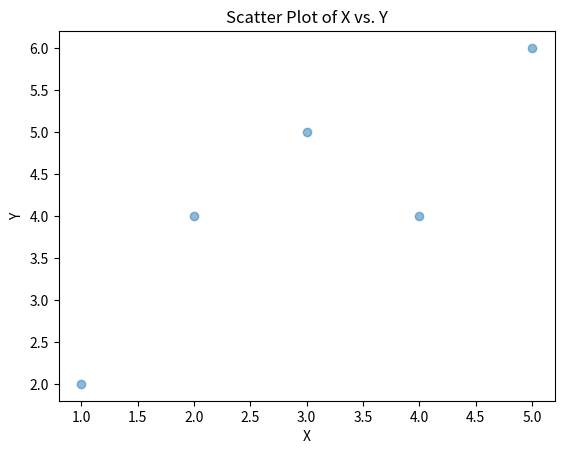

This chart was generated by the following Python code:
import pandas as pd
import matplotlib.pyplot as plt

# Sample data
data = {'X': [1, 2, 3, 4, 5],
        'Y': [2, 4, 5, 4, 6]}

# Create a DataFrame
df = pd.DataFrame(data)

# Calculate the correlation
correlation = df['X'].corr(df['Y'])
print(f"Correlation between X and Y: {correlation}")

# Create a scatter plot
plt.scatter(df['X'], df['Y'], alpha=0.5)
plt.title('Scatter Plot of X vs. Y')
plt.xlabel('X')
plt.ylabel('Y')
plt.show()
